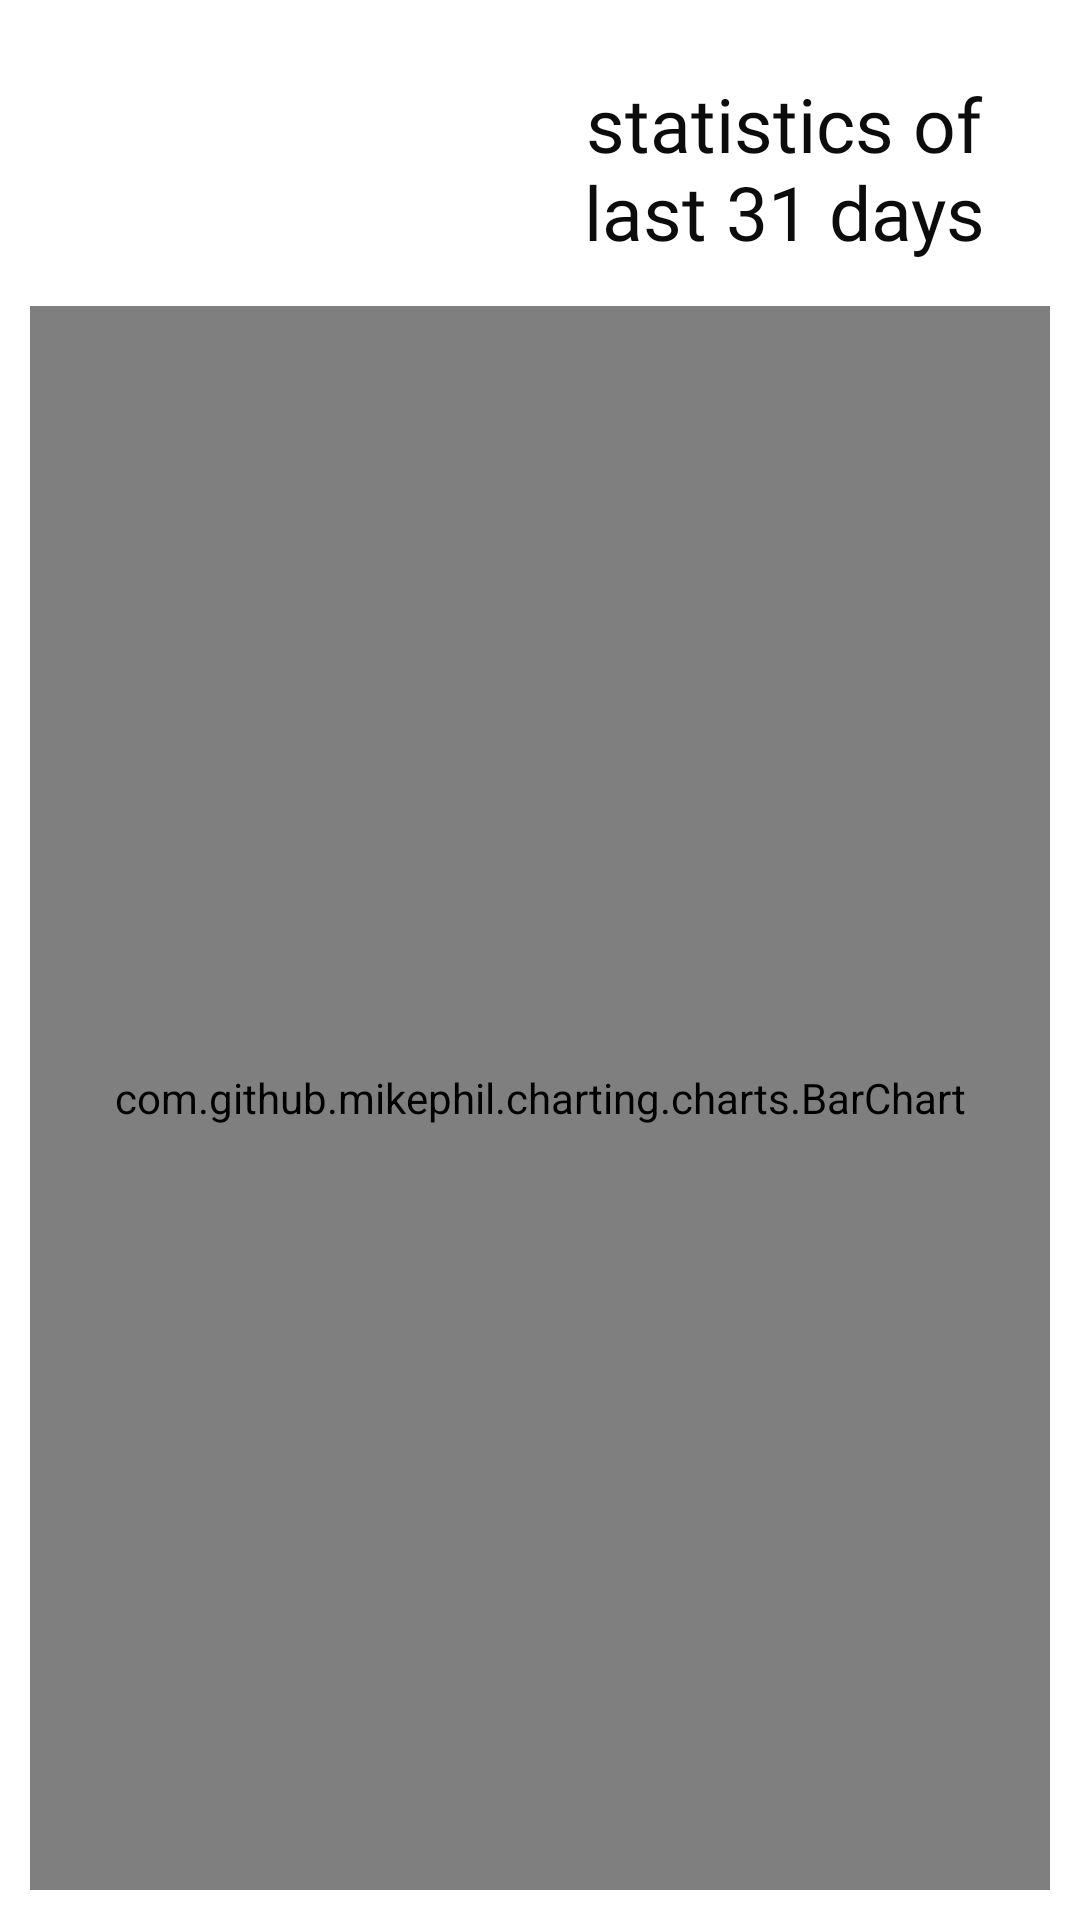

Layout XML and referenced resources for this Android screen:
<!-- AndroidManifest.xml: application theme AppTheme -->
<!-- res/layout/activity_history.xml -->
<?xml version="1.0" encoding="utf-8"?>
<RelativeLayout xmlns:android="http://schemas.android.com/apk/res/android"
    xmlns:app="http://schemas.android.com/apk/res-auto"
    xmlns:tools="http://schemas.android.com/tools"
    android:layout_width="match_parent"
    android:layout_height="match_parent"
    android:orientation="vertical"
    android:padding="10dp"
    tools:context=".activity.history">

    <RelativeLayout
        android:id="@+id/layout"
        android:layout_width="376dp"
        android:background="@drawable/btn_border"
        android:layout_height="92dp">

        <ImageView
            android:id="@+id/stat"
            android:layout_width="163dp"
            android:layout_height="match_parent"
            android:src="@drawable/stat">
        </ImageView>

        <TextView
            android:layout_width="194dp"
            android:layout_height="match_parent"
            android:layout_toRightOf="@+id/stat"
            android:id="@+id/month"
            android:fontFamily="@font/supermercado_one"
            android:gravity="center"
            android:text="statistics of last 31 days"
            android:textColor="#0C0C0C"
            android:textSize="25sp">
        </TextView>

    </RelativeLayout>


    <com.github.mikephil.charting.charts.BarChart
        android:layout_width="match_parent"
        android:layout_below="@+id/layout"
        android:id="@+id/bar"
        android:layout_height="match_parent"
        />

</RelativeLayout>
<!-- resources referenced by this layout -->
<resources>

</resources>
